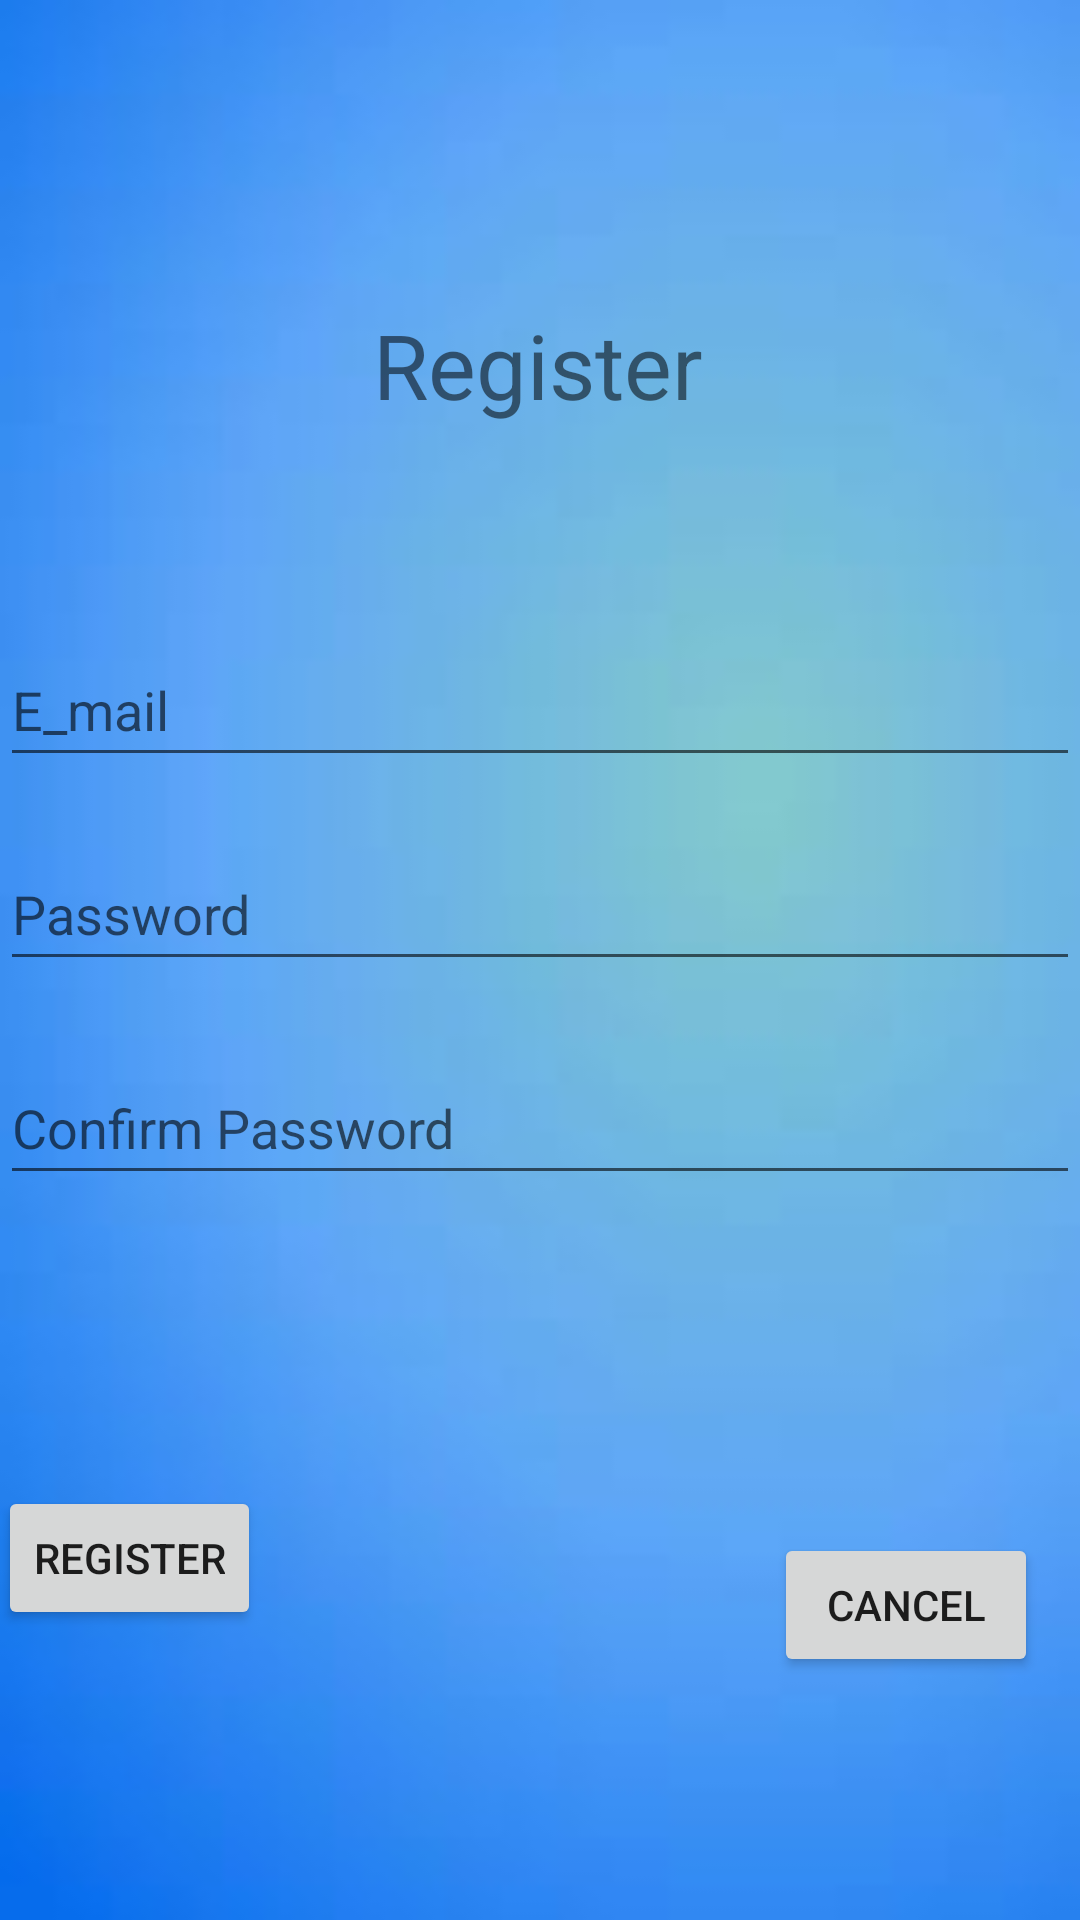

Write the Android layout XML for this screen, with the resource values it uses.
<!-- AndroidManifest.xml: application theme Theme.StudyTime -->
<!-- res/layout/activity_reg.xml -->
<?xml version="1.0" encoding="utf-8"?>
<androidx.constraintlayout.widget.ConstraintLayout xmlns:android="http://schemas.android.com/apk/res/android"
    xmlns:app="http://schemas.android.com/apk/res-auto"
    xmlns:tools="http://schemas.android.com/tools"
    android:layout_width="match_parent"
    android:layout_height="match_parent"
    tools:context=".Reg"
    tools:ignore="ExtraText"
    android:background="@drawable/appback">

    <Button
        android:id="@+id/button4"
        android:layout_width="wrap_content"
        android:layout_height="wrap_content"
        android:layout_marginTop="101dp"
        android:text="@string/cncl"
        app:layout_constraintBottom_toBottomOf="parent"
        app:layout_constraintEnd_toEndOf="parent"
        app:layout_constraintHorizontal_bias="0.949"
        app:layout_constraintStart_toStartOf="parent"
        app:layout_constraintTop_toBottomOf="@+id/editTextTextPassword3"
        app:layout_constraintVertical_bias="0.125" />

    <EditText
        android:id="@+id/editTextTextPassword3"
        android:layout_width="match_parent"
        android:layout_height="wrap_content"
        android:autofillHints=""
        android:ems="10"
        android:hint="@string/confirm_password"
        android:inputType="textPassword"
        android:minHeight="48dp"
        app:layout_constraintBottom_toBottomOf="parent"
        app:layout_constraintEnd_toEndOf="parent"
        app:layout_constraintHorizontal_bias="0.502"
        app:layout_constraintStart_toStartOf="parent"
        app:layout_constraintTop_toBottomOf="@+id/textView2"
        app:layout_constraintVertical_bias="0.463"
        tools:ignore="VisualLintTextFieldSize" />

    <TextView
        android:id="@+id/textView2"
        android:layout_width="wrap_content"
        android:layout_height="wrap_content"
        android:text="@string/registe"
        android:textSize="30sp"
        app:layout_constraintBottom_toBottomOf="parent"
        app:layout_constraintEnd_toEndOf="parent"
        app:layout_constraintHorizontal_bias="0.497"
        app:layout_constraintStart_toStartOf="parent"
        app:layout_constraintTop_toTopOf="parent"
        app:layout_constraintVertical_bias="0.169" />

    <EditText
        android:id="@+id/editTextTextEmailAddress2"
        android:layout_width="match_parent"
        android:layout_height="wrap_content"
        android:layout_marginTop="49dp"
        android:autofillHints=""
        android:ems="10"
        android:hint="@string/e_mail"
        android:inputType="textEmailAddress"
        android:minHeight="48dp"
        app:layout_constraintBottom_toTopOf="@+id/editTextTextPassword2"
        app:layout_constraintEnd_toEndOf="parent"
        app:layout_constraintStart_toStartOf="parent"
        app:layout_constraintTop_toBottomOf="@+id/textView2"
        tools:ignore="VisualLintTextFieldSize" />

    <EditText
        android:id="@+id/editTextTextPassword2"
        android:layout_width="match_parent"
        android:layout_height="wrap_content"
        android:autofillHints=""
        android:ems="10"
        android:hint="@string/password"
        android:inputType="textPassword"
        android:minHeight="48dp"
        app:layout_constraintBottom_toTopOf="@+id/editTextTextPassword3"
        app:layout_constraintEnd_toEndOf="parent"
        app:layout_constraintHorizontal_bias="0.502"
        app:layout_constraintStart_toStartOf="parent"
        app:layout_constraintTop_toBottomOf="@+id/textView2"
        app:layout_constraintVertical_bias="0.855"
        tools:ignore="VisualLintTextFieldSize" />

    <Button
        android:id="@+id/button3"
        android:layout_width="wrap_content"
        android:layout_height="wrap_content"
        android:layout_marginEnd="259dp"
        android:text="@string/register"
        app:layout_constraintBottom_toBottomOf="parent"
        app:layout_constraintEnd_toEndOf="@+id/button4"
        app:layout_constraintHorizontal_bias="1.0"
        app:layout_constraintStart_toStartOf="parent"
        app:layout_constraintTop_toBottomOf="@+id/editTextTextPassword3"
        tools:ignore="DuplicateSpeakableTextCheck" />.

</androidx.constraintlayout.widget.ConstraintLayout>
<!-- resources referenced by this layout -->
<resources>
  <!-- drawable appback: jpeg bitmap (drawable, 1693 bytes) -->
  <string name="cncl">Cancel</string>
  <string name="confirm_password">Confirm Password</string>
  <string name="e_mail">E_mail</string>
  <string name="password">Password</string>
  <string name="registe">Register</string>
  <string name="register">Register</string>
  <style name="Theme.StudyTime" parent="Theme.MaterialComponents.DayNight.DarkActionBar">
          
          <item name="colorPrimary">@color/DarkBlue</item>
          <item name="colorPrimaryVariant">@color/DarkBlue2</item>
          <item name="colorOnPrimary">@color/white</item>
          
          <item name="colorSecondary">@color/white</item>
          <item name="colorSecondaryVariant">@color/white</item>
          <item name="colorOnSecondary">@color/black</item>
          
          <item name="android:statusBarColor">?attr/colorPrimaryVariant</item>
          
      </style>
  <color name="DarkBlue">#0d1124</color>
  <color name="DarkBlue2">#324497</color>
  <color name="white">#FFFFFFFF</color>
  <color name="black">#FF000000</color>
</resources>
